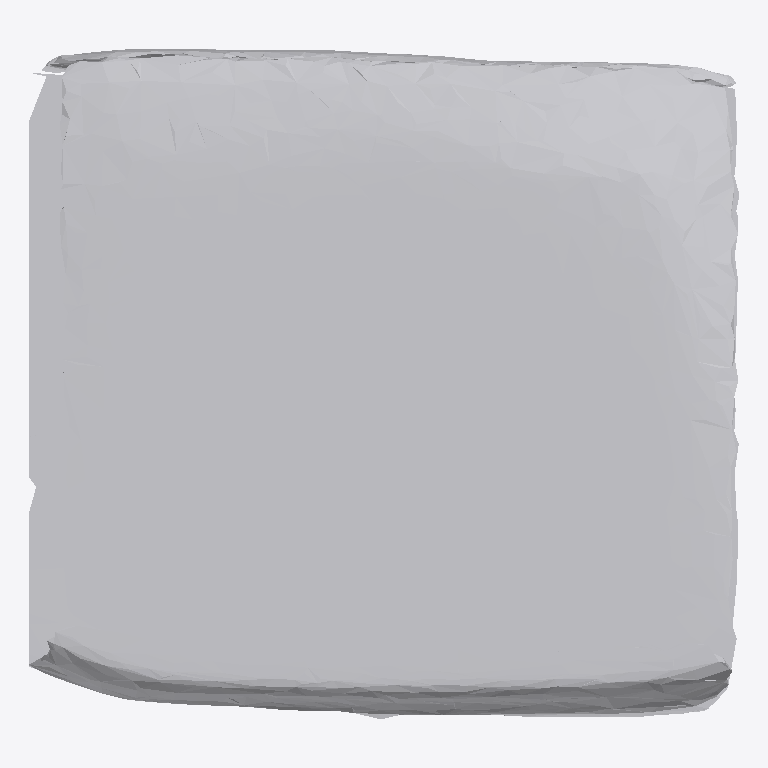
Plan cut of the same IFC building model at storey 'Ground Floor' (level 0.00 m, cut at 1.40 m), seen from above with north up, elements coloured by IFC class: 1 other element (light grey). No cut surface shows.
Extent 0.834 m × 0.787 m × 0.100 m (x, y, z). Storeys (1): Ground Floor at 0.00 m. Elements (1): 1 IfcFurniture.

HEADER;
FILE_DESCRIPTION(('ViewDefinition [CoordinationView]'),'2;1');
FILE_NAME('','2026-07-12T07:12:53',(''),(''),'IfcOpenShell 0.8.0','IfcOpenShell 0.8.0','');
FILE_SCHEMA(('IFC4'));
ENDSEC;
DATA;
#17=IFCPROJECT('1Kq9DfI3f8WAB04JGOy_5L',#5,'Office Project',$,$,$,$,(#15),#10);
#20=IFCSITE('0NVJOXI3n0kw7VxRYjWt28',#5,'Site',$,$,#19,$,$,.ELEMENT.,$,$,$,$,$);
#22=IFCBUILDING('10KLGDIPHA4g8J14Jt8fyY',#5,'Building',$,$,#21,$,$,.ELEMENT.,$,$,$);
#24=IFCBUILDINGSTOREY('0Byz1yiqHCMhF31lBlKO5x',#5,'Ground Floor',$,$,#23,$,$,.ELEMENT.,0.0);
#35=IFCFURNITURE('1KjNya3Bf31gxA2qayObyI',#5,'list07_monitor',$,$,#34,#31,$,$);
ENDSEC;
